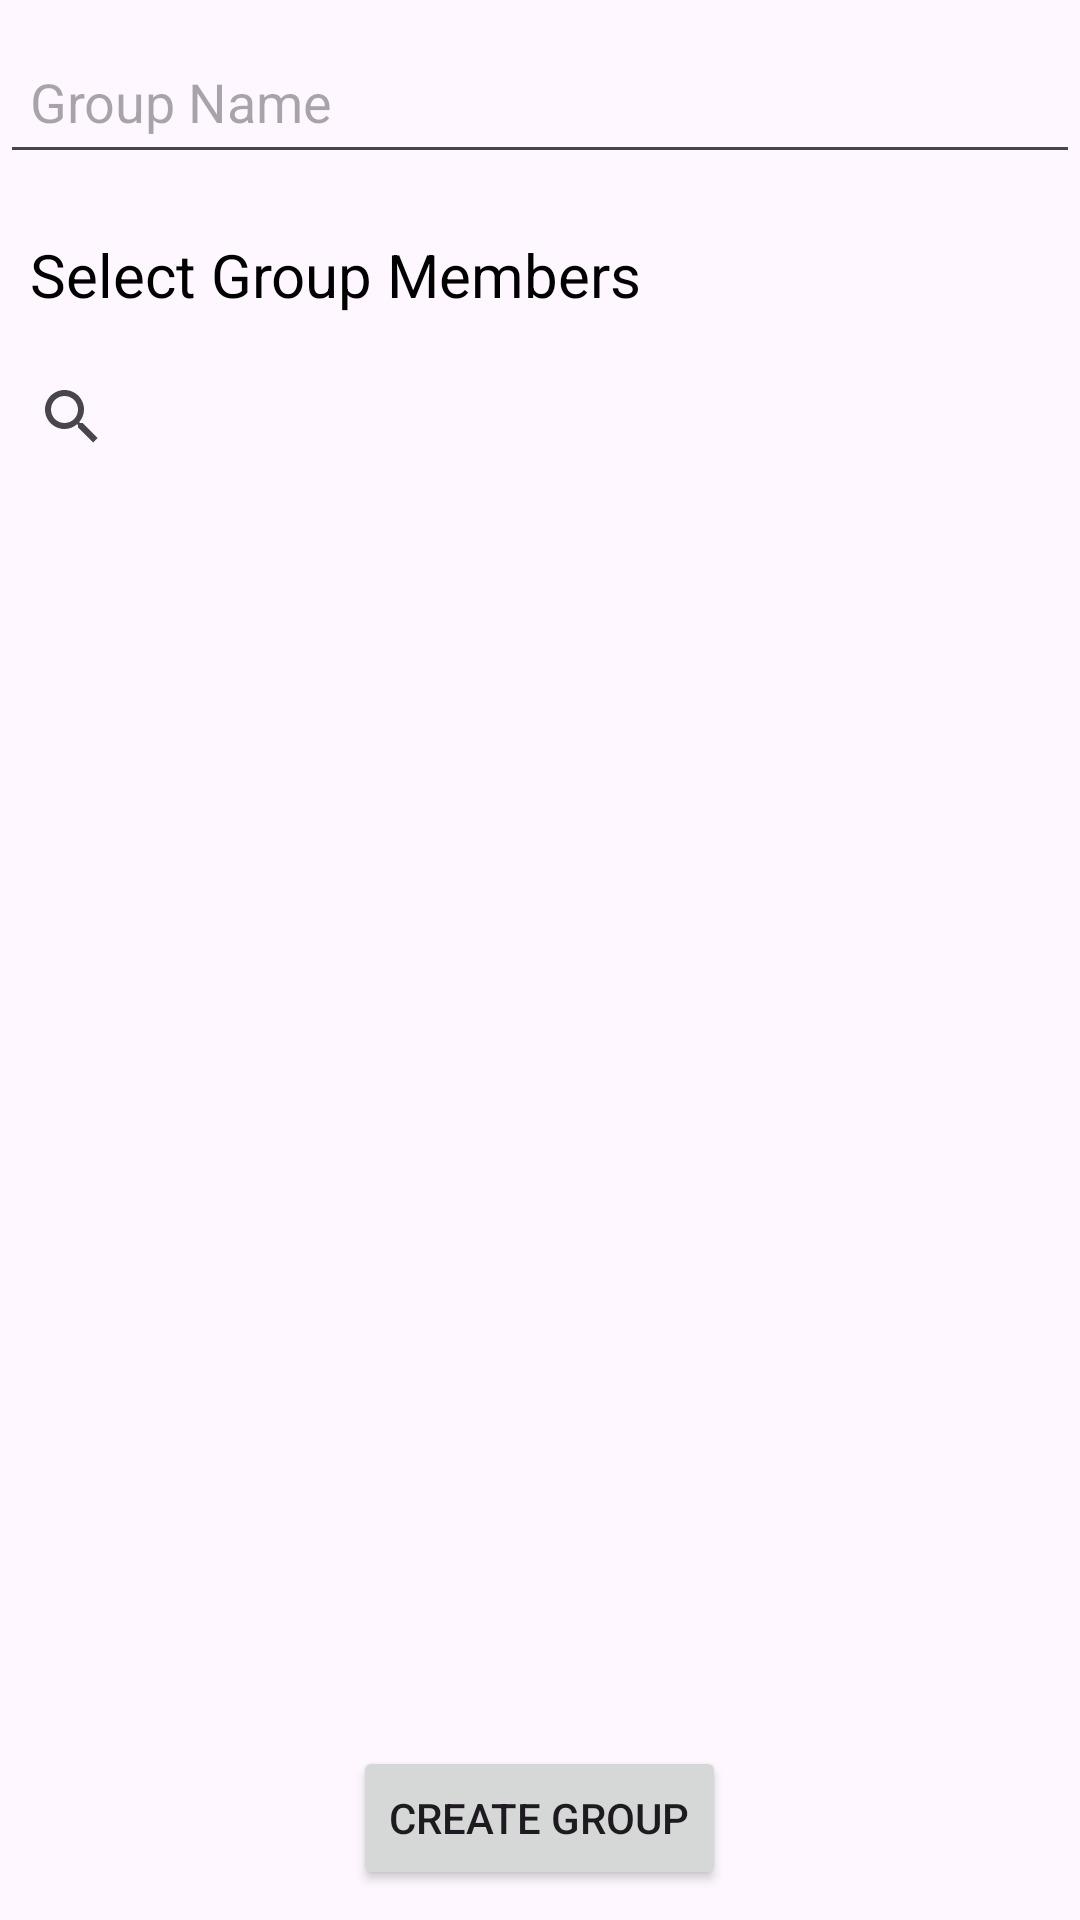

Here is an Android app screen rendered from its layout file. Give the layout XML and the strings, colors and styles it references.
<!-- AndroidManifest.xml: application theme Theme.SpaceApp -->
<!-- res/layout/activity_create_group_chat.xml -->
<?xml version="1.0" encoding="utf-8"?>
<RelativeLayout xmlns:android="http://schemas.android.com/apk/res/android"
    android:layout_width="match_parent"
    android:layout_height="match_parent"
    xmlns:tools="http://schemas.android.com/tools">

    <EditText
        android:id="@+id/edtGroupName"
        android:layout_width="match_parent"
        android:layout_height="wrap_content"
        android:layout_marginTop="10dp"
        android:hint="Group Name"
        android:minHeight="48dp"
        android:padding="10dp" />


    <TextView
        android:id="@+id/txtSelectGroupMembers"
        android:layout_width="match_parent"
        android:layout_height="wrap_content"
        android:layout_below="@+id/edtGroupName"
        android:layout_marginTop="10dp"
        android:padding="10dp"
        android:text="Select Group Members"
        android:textColor="#000000"
        android:textSize="20sp" />

    <LinearLayout
        android:layout_width="match_parent"
        android:layout_height="wrap_content"
        android:layout_below="@id/txtSelectGroupMembers"
        android:orientation="horizontal">

        <androidx.appcompat.widget.SearchView
            android:id="@+id/searchViewSelectGroupMembers"
            android:layout_width="match_parent"
            android:layout_height="wrap_content"
            android:iconifiedByDefault="false"
            android:queryHint="Search users" />

        <androidx.recyclerview.widget.RecyclerView
            android:id="@+id/recyclerViewSelectGroupMembers"
            android:layout_width="match_parent"
            tools:listitem="@layout/user_layout"
            android:layout_height="0dp"
            android:layout_weight="1" />

    </LinearLayout>


    <Button
        android:id="@+id/btnCreateGroup"
        android:layout_width="wrap_content"
        android:layout_height="wrap_content"
        android:layout_alignParentBottom="true"
        android:layout_centerHorizontal="true"
        android:layout_marginBottom="10dp"
        android:text="Create Group" />

</RelativeLayout>
<!-- res/layout/user_layout.xml (included above) -->
<?xml version="1.0" encoding="utf-8"?>
<RelativeLayout xmlns:android="http://schemas.android.com/apk/res/android"
    android:layout_width="match_parent"
    android:layout_height="71.45dp">

    <ImageView
        android:id="@+id/txt_picture"
        android:layout_width="71.45dp"
        android:layout_height="71.45dp"
        android:src="@mipmap/ic_launcher"
        android:layout_marginTop="10dp"
        android:layout_marginBottom="10dp"
        android:layout_marginLeft="10dp"
        android:layout_marginRight="10dp"
        android:contentDescription="TODO" />

    <TextView
        android:id="@+id/txt_name"
        android:layout_width="match_parent"
        android:layout_height="match_parent"
        android:layout_marginStart="10dp"
        android:layout_marginTop="10dp"
        android:layout_marginEnd="10dp"
        android:layout_marginBottom="10dp"
        android:layout_toEndOf="@id/txt_picture"
        android:gravity="center_vertical"
        android:text="User Name"
        android:textColor="@color/white"
        android:textSize="20sp"
        android:textStyle="bold" />

    <ImageView
        android:id="@+id/arrow"
        android:layout_width="wrap_content"
        android:layout_height="wrap_content"
        android:src="@drawable/arrow_logo"
        android:background="@android:color/transparent"
        android:layout_alignParentEnd="true"
        android:layout_centerVertical="true"
        android:layout_marginEnd="20dp"
        android:contentDescription="TODO" />

</RelativeLayout>
<!-- resources referenced by this layout -->
<resources>
  <color name="white">#FFFFFFFF</color>
  <!-- drawable arrow_logo: png bitmap (drawable, 540 bytes) -->
  <style name="Theme.SpaceApp" parent="Base.Theme.SpaceApp" />
  <style name="Base.Theme.SpaceApp" parent="Theme.Material3.DayNight.NoActionBar">
          
          
      </style>
</resources>
